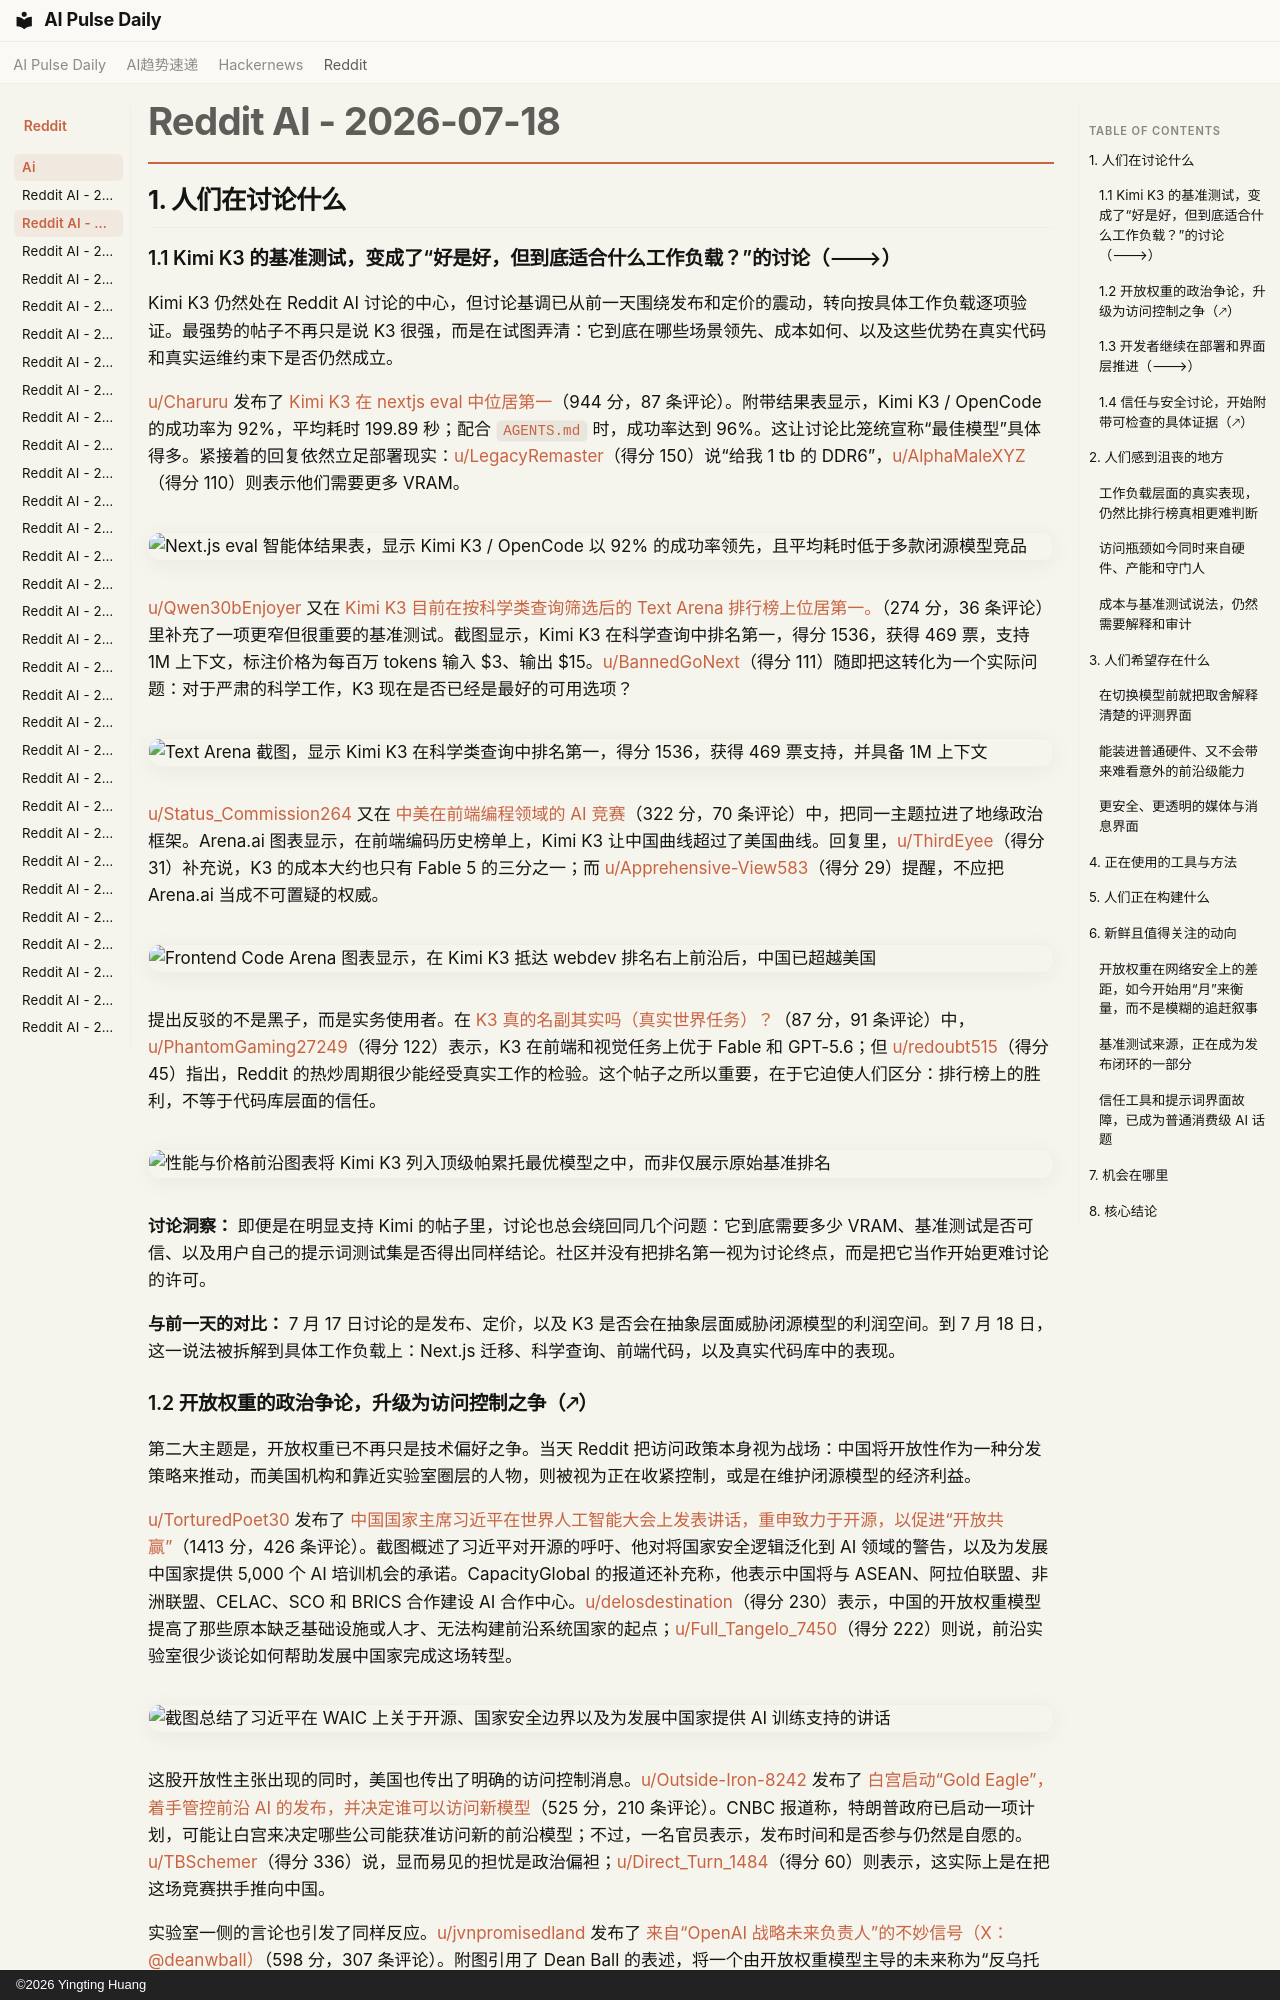

repository: vibewatch/vibewatch.github.io · page: reddit/ai/2026-07-18.zh/index.html · generator: mkdocs · copyright: ©2026 Yingting Huang

# Reddit AI - 2026-07-18

## 1. 人们在讨论什么

### 1.1 Kimi K3 的基准测试，变成了“好是好，但到底适合什么工作负载？”的讨论（🡒）

Kimi K3 仍然处在 Reddit AI 讨论的中心，但讨论基调已从前一天围绕发布和定价的震动，转向按具体工作负载逐项验证。最强势的帖子不再只是说 K3 很强，而是在试图弄清：它到底在哪些场景领先、成本如何、以及这些优势在真实代码和真实运维约束下是否仍然成立。

[u/Charuru](https://www.reddit.com/user/Charuru) 发布了 [Kimi K3 在 nextjs eval 中位居第一](https://www.reddit.com/r/LocalLLaMA/comments/1uza5wb/kimi_k3_is_top_of_nextjs_eval/)（944 分，87 条评论）。附带结果表显示，Kimi K3 / OpenCode 的成功率为 92%，平均耗时 199.89 秒；配合 `AGENTS.md` 时，成功率达到 96%。这让讨论比笼统宣称“最佳模型”具体得多。紧接着的回复依然立足部署现实：[u/LegacyRemaster](https://www.reddit.com/user/LegacyRemaster)（得分 150）说“给我 1 tb 的 DDR6”，[u/AlphaMaleXYZ](https://www.reddit.com/user/AlphaMaleXYZ)（得分 110）则表示他们需要更多 VRAM。

![Next.js eval 智能体结果表，显示 Kimi K3 / OpenCode 以 92% 的成功率领先，且平均耗时低于多款闭源模型竞品](https://preview.redd.it/2lsznf10bvdh1.png?width=2828&format=png&auto=webp&s=ab54e27686d70a14dc198c19c8eba48c860f7545)

[u/Qwen30bEnjoyer](https://www.reddit.com/user/Qwen30bEnjoyer) 又在 [Kimi K3 目前在按科学类查询筛选后的 Text Arena 排行榜上位居第一。](https://www.reddit.com/r/LocalLLaMA/comments/1uzh17f/kimi_k3_is_currently_at_the_top_of_the/)（274 分，36 条评论）里补充了一项更窄但很重要的基准测试。截图显示，Kimi K3 在科学查询中排名第一，得分 1536，获得 469 票，支持 1M 上下文，标注价格为每百万 tokens 输入 $3、输出 $15。[u/BannedGoNext](https://www.reddit.com/user/BannedGoNext)（得分 111）随即把这转化为一个实际问题：对于严肃的科学工作，K3 现在是否已经是最好的可用选项？

![Text Arena 截图，显示 Kimi K3 在科学类查询中排名第一，得分 1536，获得 469 票支持，并具备 1M 上下文](https://i.redd.it/0nfg4fjjuvdh1.png)

[u/Status_Commission264](https://www.reddit.com/user/Status_Commission264) 又在 [中美在前端编程领域的 AI 竞赛](https://www.reddit.com/r/singularity/comments/1uzgruf/the_uschina_ai_race_in_frontend_coding/)（322 分，70 条评论）中，把同一主题拉进了地缘政治框架。Arena.ai 图表显示，在前端编码历史榜单上，Kimi K3 让中国曲线超过了美国曲线。回复里，[u/ThirdEyee](https://www.reddit.com/user/ThirdEyee)（得分 31）补充说，K3 的成本大约也只有 Fable 5 的三分之一；而 [u/Apprehensive-View583](https://www.reddit.com/user/Apprehensive-View583)（得分 29）提醒，不应把 Arena.ai 当成不可置疑的权威。

![Frontend Code Arena 图表显示，在 Kimi K3 抵达 webdev 排名右上前沿后，中国已超越美国](https://i.redd.it/rwsf16cjsvdh1.jpeg)

提出反驳的不是黑子，而是实务使用者。在 [K3 真的名副其实吗（真实世界任务）？](https://www.reddit.com/r/LocalLLaMA/comments/1uymonq/does_k3_really_live_up_to_the_hype_real_world/)（87 分，91 条评论）中，[u/PhantomGaming27249](https://www.reddit.com/user/PhantomGaming27249)（得分 122）表示，K3 在前端和视觉任务上优于 Fable 和 GPT-5.6；但 [u/redoubt515](https://www.reddit.com/user/redoubt515)（得分 45）指出，Reddit 的热炒周期很少能经受真实工作的检验。这个帖子之所以重要，在于它迫使人们区分：排行榜上的胜利，不等于代码库层面的信任。

![性能与价格前沿图表将 Kimi K3 列入顶级帕累托最优模型之中，而非仅展示原始基准排名](https://preview.redd.it/azk0g05m9pdh1.png?width=1194&format=png&auto=webp&s=03888da7263722b083a0694f37a7dba72ffccf25)

**讨论洞察：** 即便是在明显支持 Kimi 的帖子里，讨论也总会绕回同几个问题：它到底需要多少 VRAM、基准测试是否可信、以及用户自己的提示词测试集是否得出同样结论。社区并没有把排名第一视为讨论终点，而是把它当作开始更难讨论的许可。

**与前一天的对比：** 7 月 17 日讨论的是发布、定价，以及 K3 是否会在抽象层面威胁闭源模型的利润空间。到 7 月 18 日，这一说法被拆解到具体工作负载上：Next.js 迁移、科学查询、前端代码，以及真实代码库中的表现。
